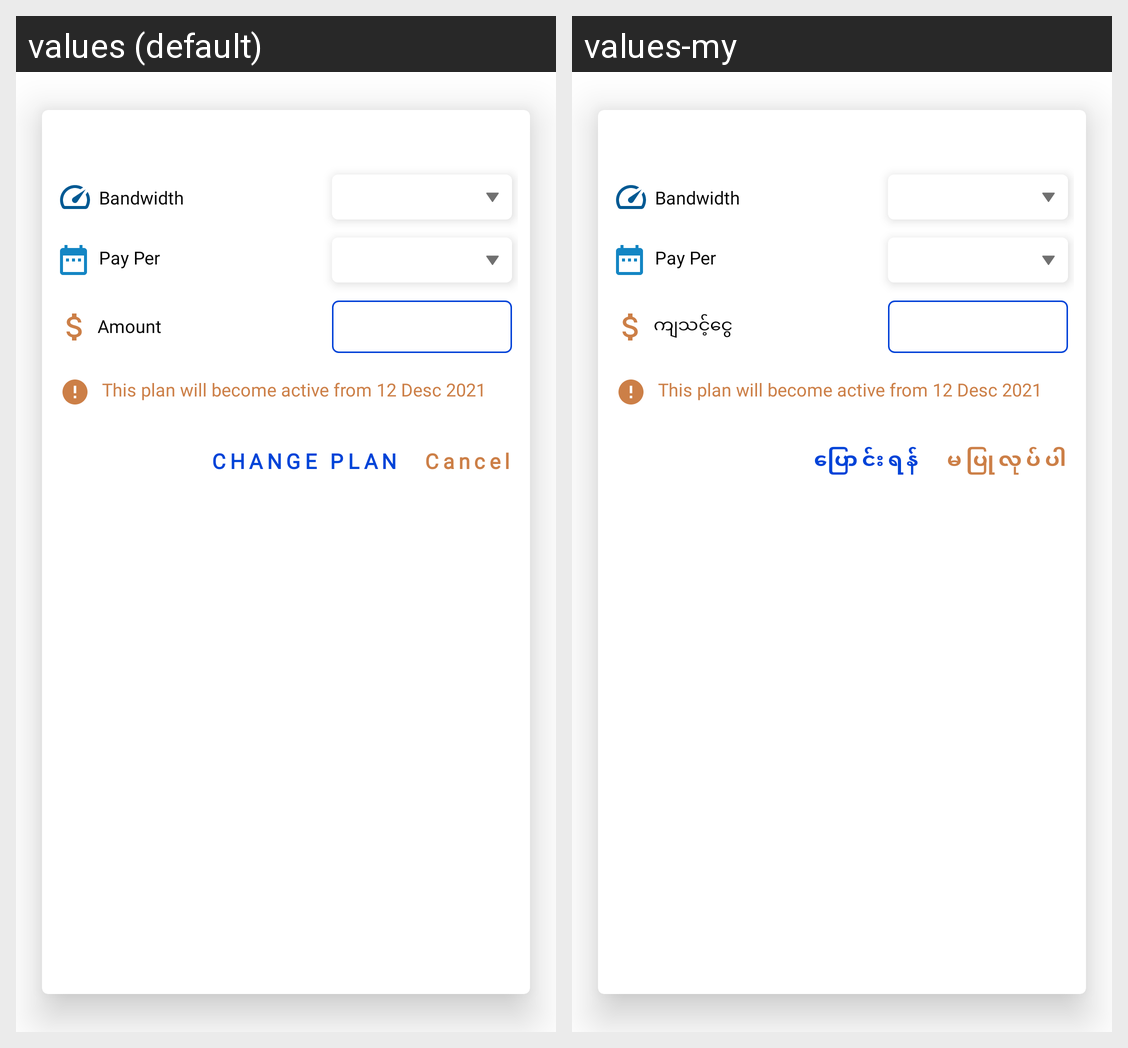

Locale-by-locale string values for the Android screen shown in this grid:
Android screen res/layout/dialog_change_plan.xml rendered under 2 locales, left to right: values (default), values-my. Device: Nexus 5 (rendered at 1080×1920; each locale shown at half size, 540×960, under a caption strip naming it); theme Theme.AGBBilling.
Strings drawn on this screen, with the default value and each locale's value (text and hints the layout hard-codes, and strings that could not be matched under every locale, appear in the picture but are not listed):

lbl_bandwidth
  values: Bandwidth
  values-my: Bandwidth

lbl_pay_per
  values: Pay Per
  values-my: Pay Per

lbl_amount
  values: Amount
  values-my: ကျသင့်ငွေ

dialog_change_plan_desc
  values: This plan will become active from 12 Desc 2021
  values-my: This plan will become active from 12 Desc 2021

str_cancel
  values: Cancel
  values-my: မပြုလုပ်ပါ

str_change_plan
  values: CHANGE PLAN
  values-my: ပြောင်းရန်
